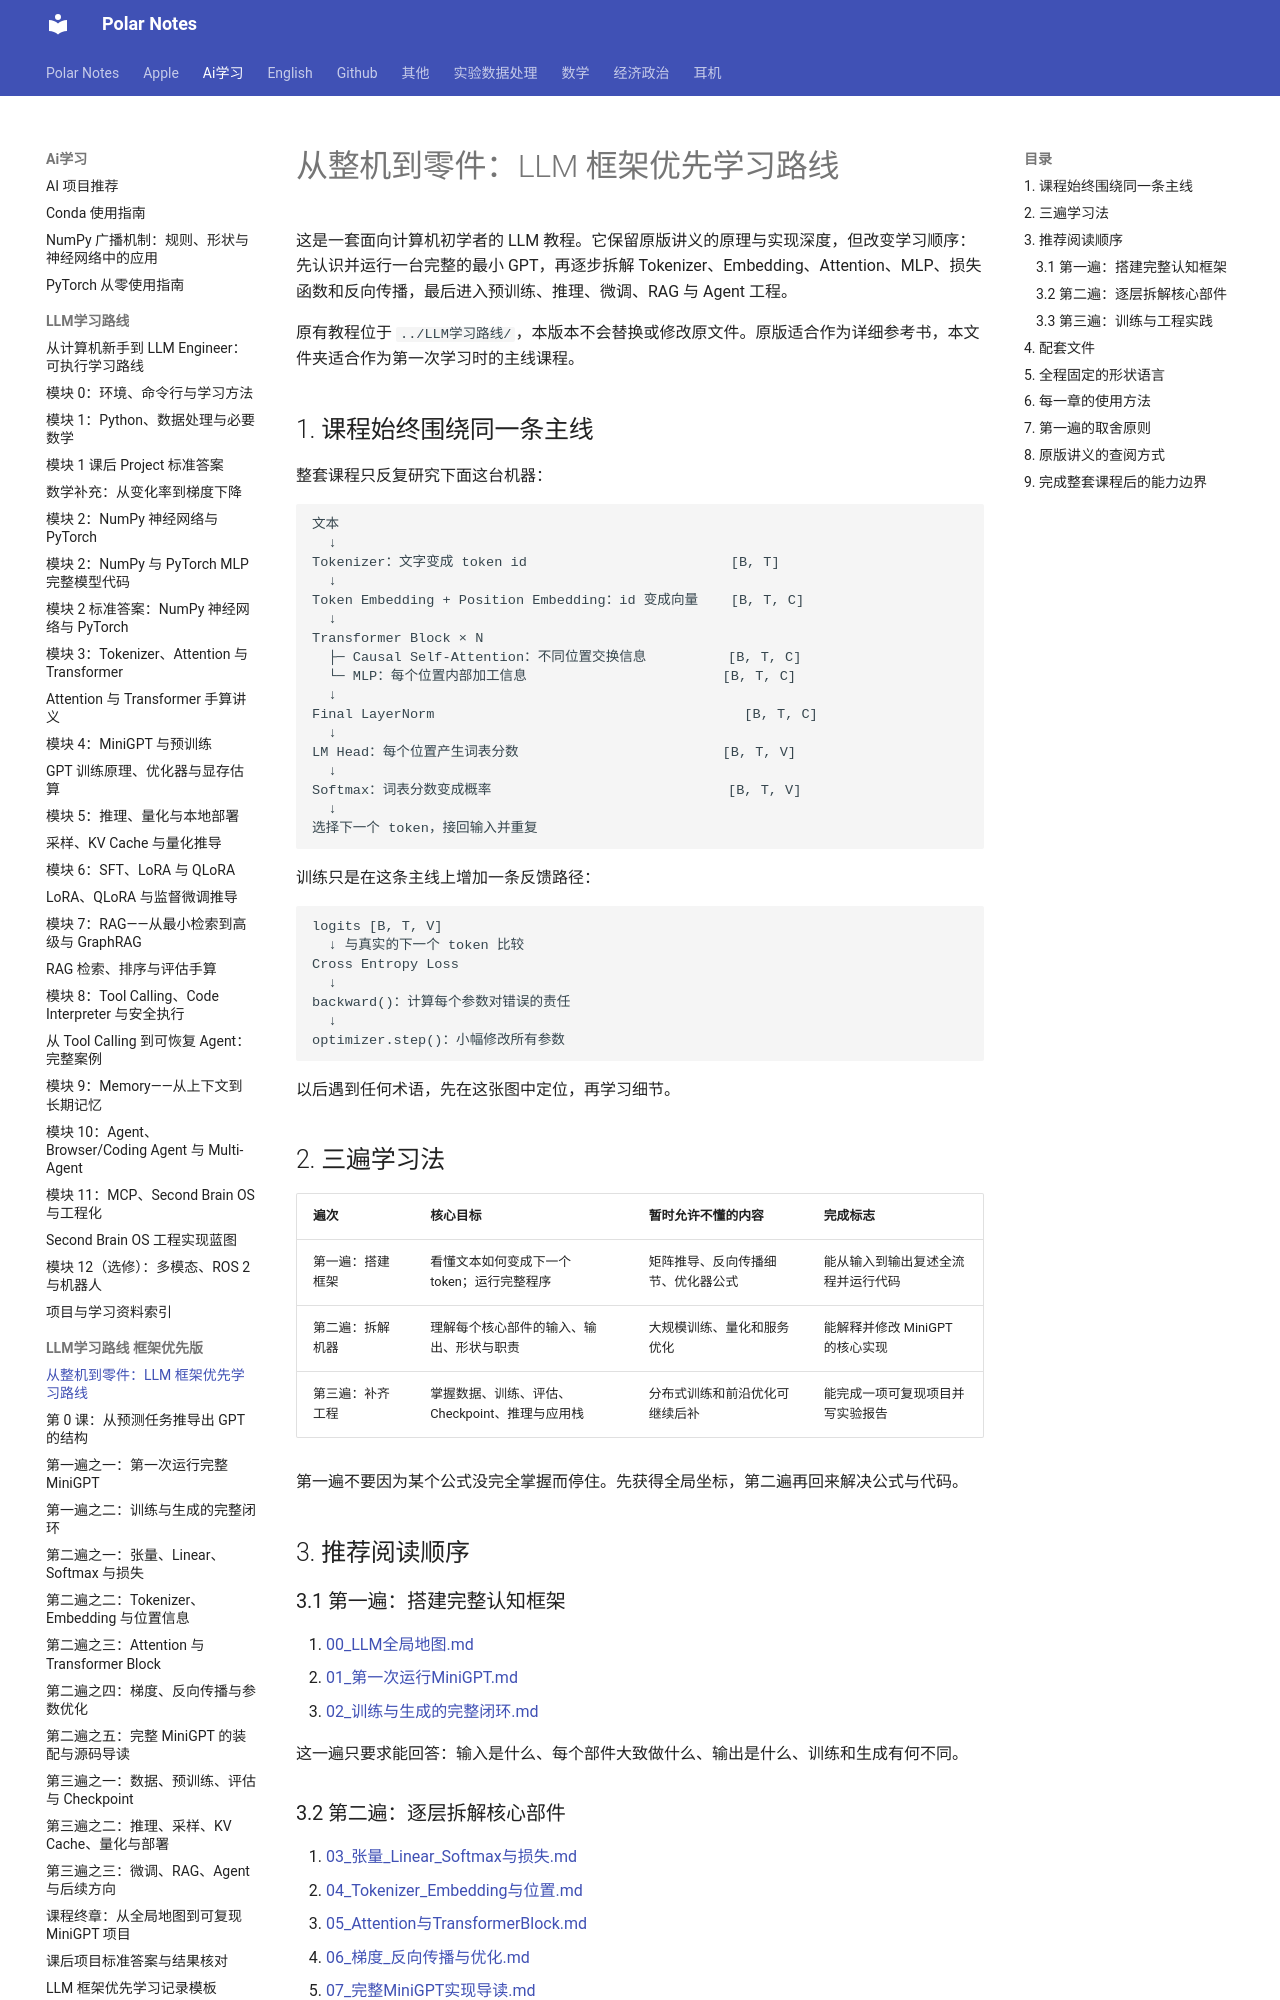

repository: Polar0216/polar-notes · page: ai学习/LLM学习路线_框架优先版/index.html · generator: mkdocs

# 从整机到零件：LLM 框架优先学习路线

这是一套面向计算机初学者的 LLM 教程。它保留原版讲义的原理与实现深度，但改变学习顺序：先认识并运行一台完整的最小 GPT，再逐步拆解 Tokenizer、Embedding、Attention、MLP、损失函数和反向传播，最后进入预训练、推理、微调、RAG 与 Agent 工程。

原有教程位于 `../LLM学习路线/`，本版本不会替换或修改原文件。原版适合作为详细参考书，本文件夹适合作为第一次学习时的主线课程。

## 1. 课程始终围绕同一条主线

整套课程只反复研究下面这台机器：

```text
文本
  ↓
Tokenizer：文字变成 token id                         [B, T]
  ↓
Token Embedding + Position Embedding：id 变成向量    [B, T, C]
  ↓
Transformer Block × N
  ├─ Causal Self-Attention：不同位置交换信息          [B, T, C]
  └─ MLP：每个位置内部加工信息                        [B, T, C]
  ↓
Final LayerNorm                                      [B, T, C]
  ↓
LM Head：每个位置产生词表分数                         [B, T, V]
  ↓
Softmax：词表分数变成概率                             [B, T, V]
  ↓
选择下一个 token，接回输入并重复
```

训练只是在这条主线上增加一条反馈路径：

```text
logits [B, T, V]
  ↓ 与真实的下一个 token 比较
Cross Entropy Loss
  ↓
backward()：计算每个参数对错误的责任
  ↓
optimizer.step()：小幅修改所有参数
```

以后遇到任何术语，先在这张图中定位，再学习细节。

## 2. 三遍学习法

| 遍次 | 核心目标 | 暂时允许不懂的内容 | 完成标志 |
|---|---|---|---|
| 第一遍：搭建框架 | 看懂文本如何变成下一个 token；运行完整程序 | 矩阵推导、反向传播细节、优化器公式 | 能从输入到输出复述全流程并运行代码 |
| 第二遍：拆解机器 | 理解每个核心部件的输入、输出、形状与职责 | 大规模训练、量化和服务优化 | 能解释并修改 MiniGPT 的核心实现 |
| 第三遍：补齐工程 | 掌握数据、训练、评估、Checkpoint、推理与应用栈 | 分布式训练和前沿优化可继续后补 | 能完成一项可复现项目并写实验报告 |

第一遍不要因为某个公式没完全掌握而停住。先获得全局坐标，第二遍再回来解决公式与代码。

## 3. 推荐阅读顺序

### 3.1 第一遍：搭建完整认知框架

1. [00_LLM全局地图.md](00_LLM全局地图.md)
2. [01_第一次运行MiniGPT.md](01_第一次运行MiniGPT.md)
3. [02_训练与生成的完整闭环.md](02_训练与生成的完整闭环.md)

这一遍只要求能回答：输入是什么、每个部件大致做什么、输出是什么、训练和生成有何不同。
